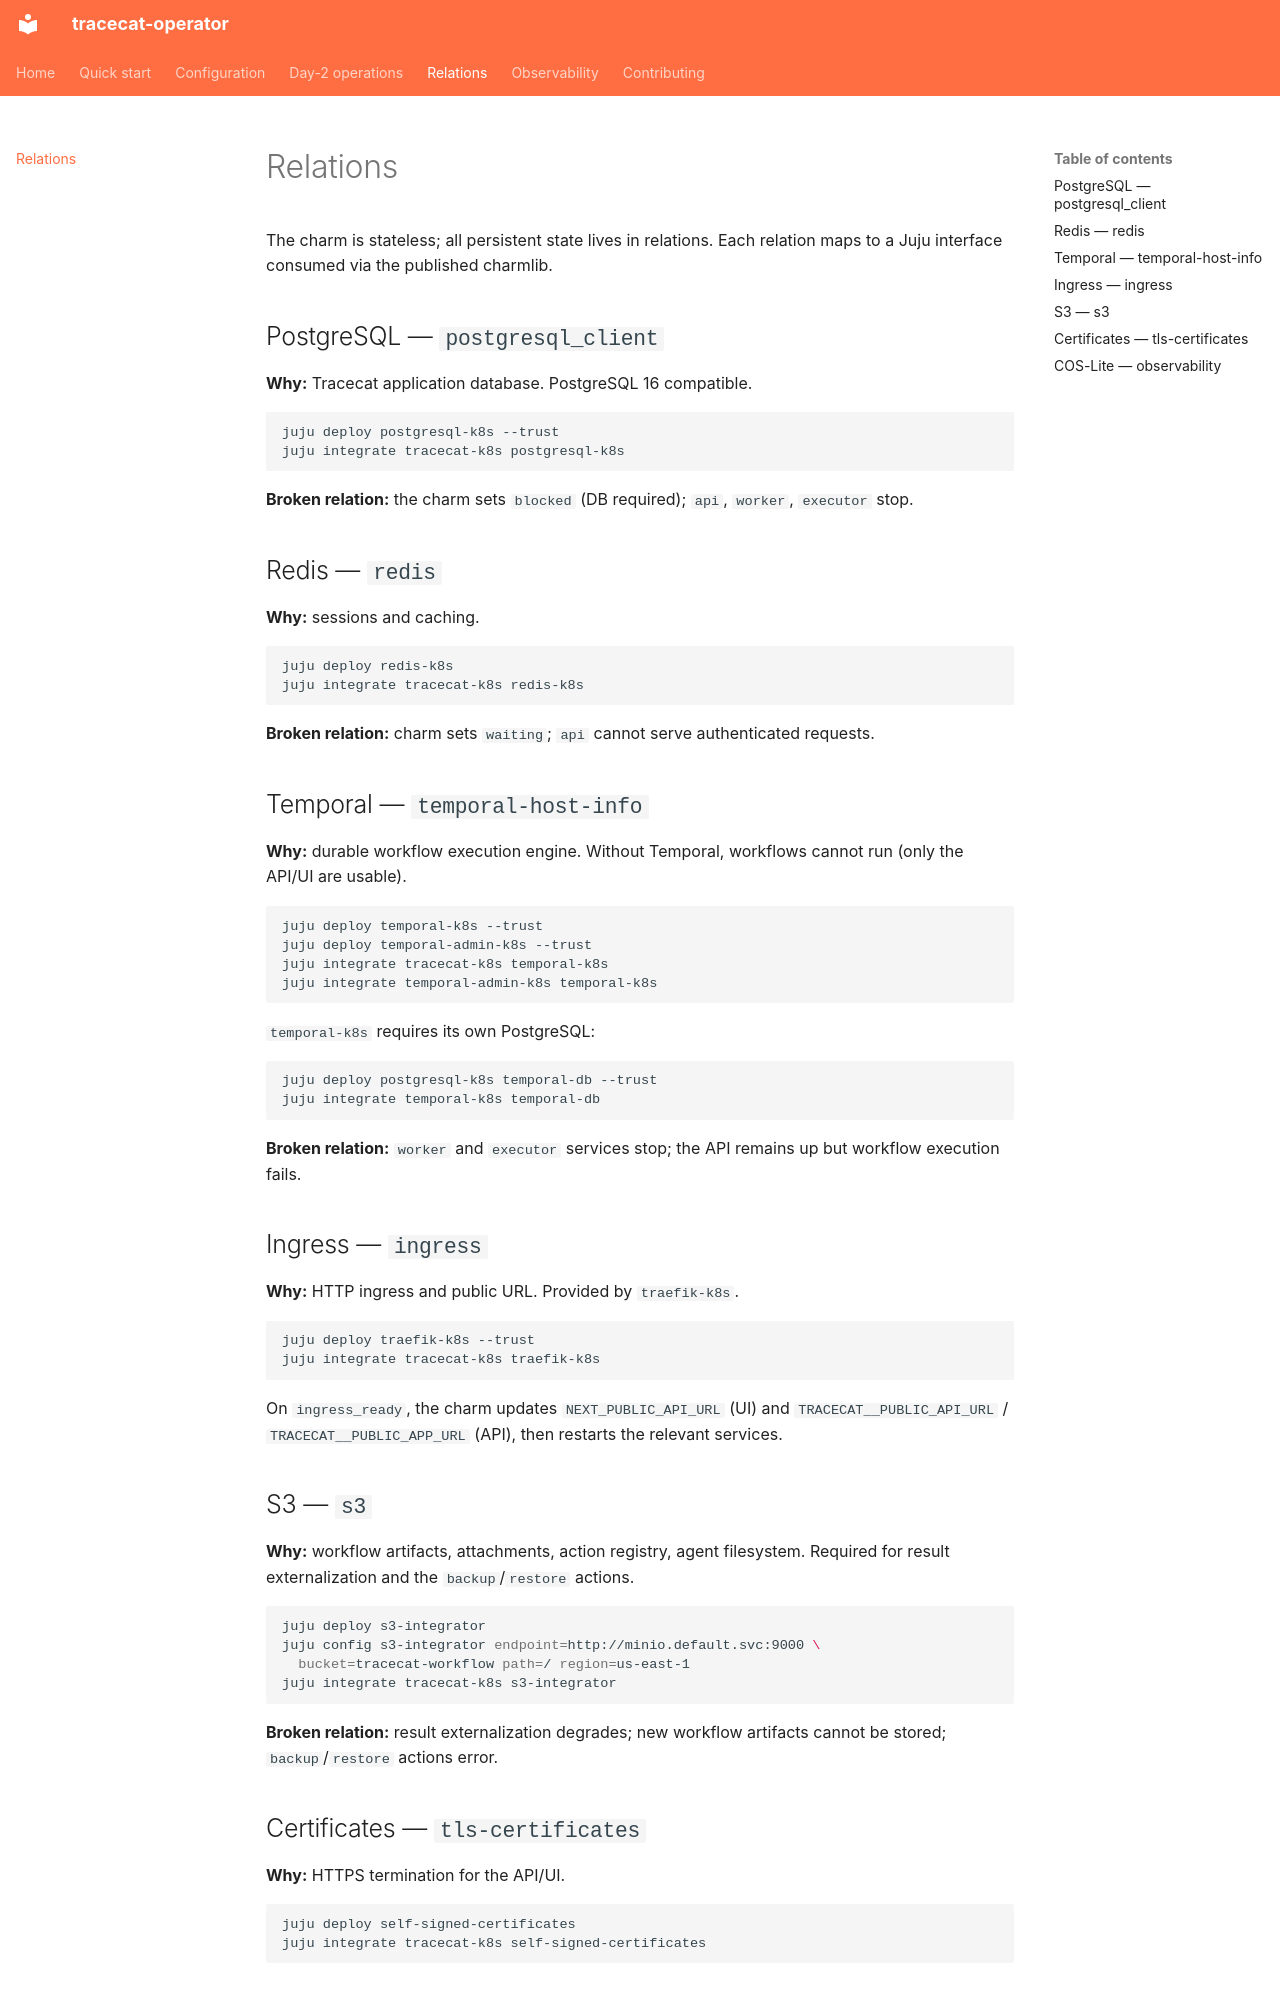

repository: tonyandrewmeyer/tracecat-operator · page: relations/index.html · generator: mkdocs

# Relations

The charm is stateless; all persistent state lives in relations. Each relation
maps to a Juju interface consumed via the published charmlib.

## PostgreSQL — `postgresql_client`

**Why:** Tracecat application database. PostgreSQL 16 compatible.

```bash
juju deploy postgresql-k8s --trust
juju integrate tracecat-k8s postgresql-k8s
```

**Broken relation:** the charm sets `blocked` (DB required); `api`, `worker`,
`executor` stop.

## Redis — `redis`

**Why:** sessions and caching.

```bash
juju deploy redis-k8s
juju integrate tracecat-k8s redis-k8s
```

**Broken relation:** charm sets `waiting`; `api` cannot serve authenticated
requests.

## Temporal — `temporal-host-info`

**Why:** durable workflow execution engine. Without Temporal, workflows cannot
run (only the API/UI are usable).

```bash
juju deploy temporal-k8s --trust
juju deploy temporal-admin-k8s --trust
juju integrate tracecat-k8s temporal-k8s
juju integrate temporal-admin-k8s temporal-k8s
```

`temporal-k8s` requires its own PostgreSQL:

```bash
juju deploy postgresql-k8s temporal-db --trust
juju integrate temporal-k8s temporal-db
```

**Broken relation:** `worker` and `executor` services stop; the API remains up
but workflow execution fails.

## Ingress — `ingress`

**Why:** HTTP ingress and public URL. Provided by `traefik-k8s`.

```bash
juju deploy traefik-k8s --trust
juju integrate tracecat-k8s traefik-k8s
```

On `ingress_ready`, the charm updates `NEXT_PUBLIC_API_URL` (UI) and
`TRACECAT__PUBLIC_API_URL` / `TRACECAT__PUBLIC_APP_URL` (API), then restarts the
relevant services.

## S3 — `s3`

**Why:** workflow artifacts, attachments, action registry, agent filesystem.
Required for result externalization and the `backup`/`restore` actions.

```bash
juju deploy s3-integrator
juju config s3-integrator endpoint=http://minio.default.svc:9000 \
  bucket=tracecat-workflow path=/ region=us-east-1
juju integrate tracecat-k8s s3-integrator
```

**Broken relation:** result externalization degrades; new workflow artifacts
cannot be stored; `backup`/`restore` actions error.
